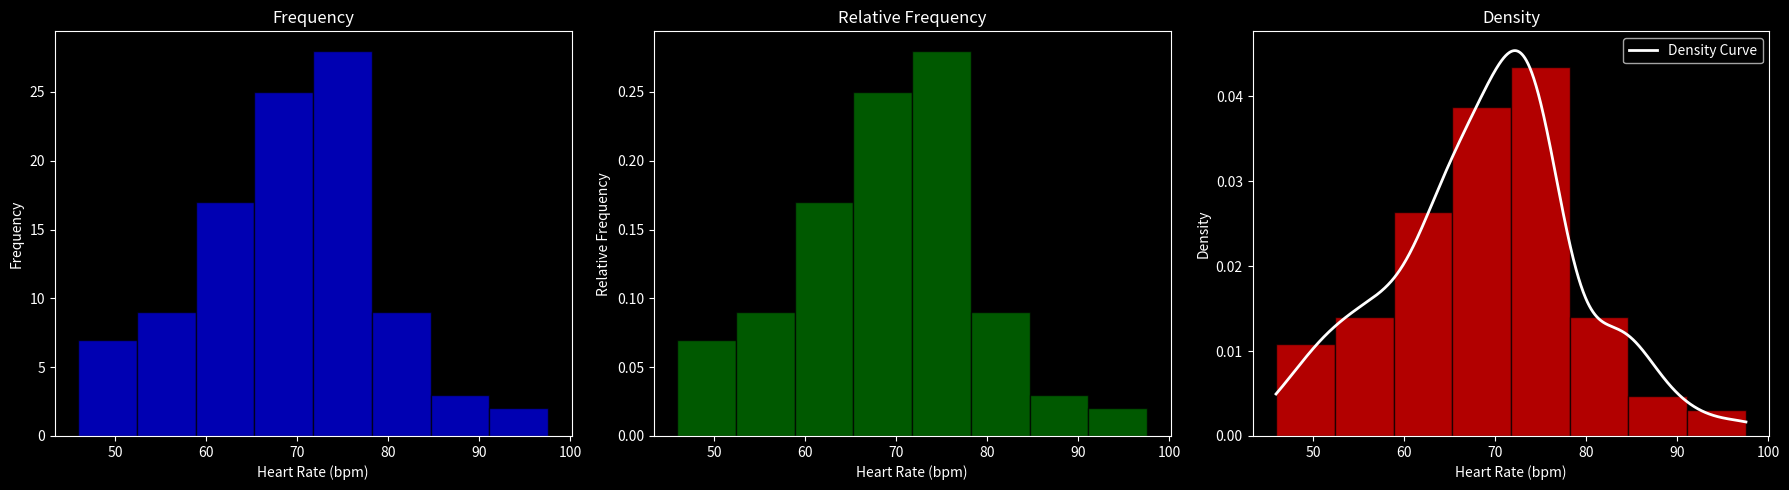
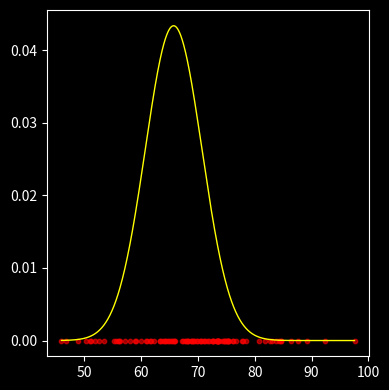
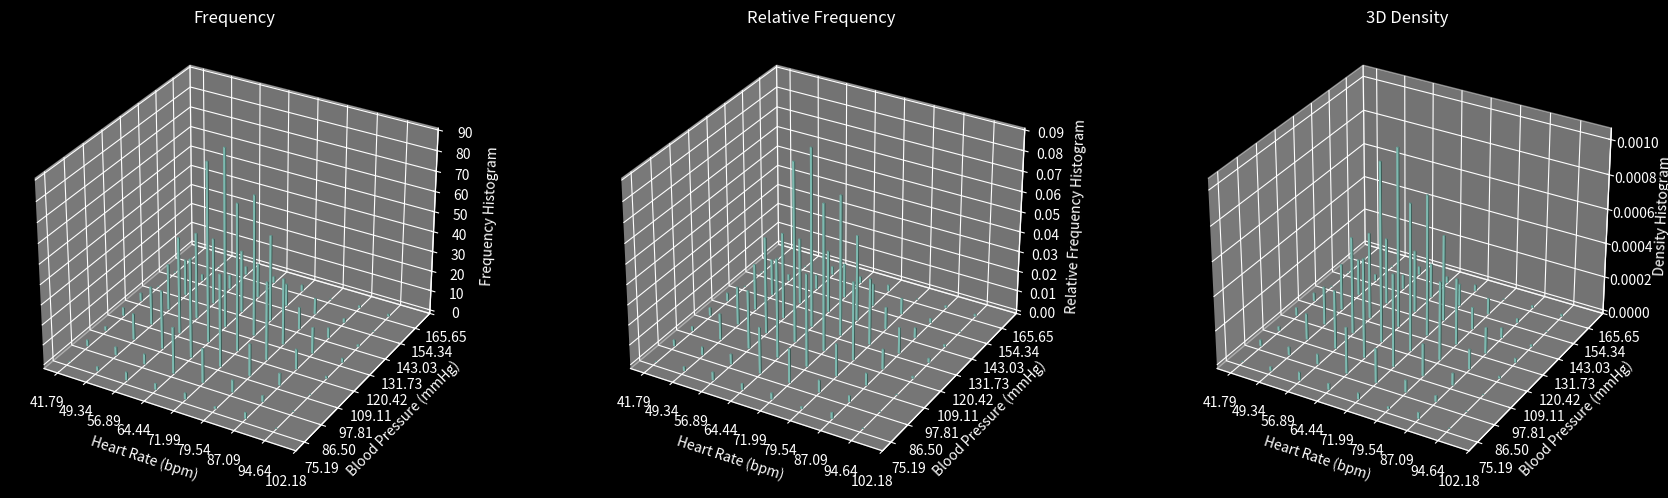

Python code for these plots, in order:
## Load modules

# Standard modules
import pandas as pd
import numpy as np
import sys
from scipy.stats import gaussian_kde
from scipy.stats import norm, t

# Plotting modules
import matplotlib.pyplot as plt
import matplotlib.cm as cm
from mpl_toolkits.mplot3d import Axes3D
plt.style.use('dark_background')
%matplotlib inline
plt.rcParams['figure.figsize'] = (4.0, 4.0) # set default size of plots

pd.options.display.max_columns = None

# Simulate heart rate data
nsamples = 100
heart_rate = np.random.normal(70, 10, nsamples)  # Mean = 70 bpm, std = 10

# Create histogram data for heart rate
hist, bin_edges = np.histogram(heart_rate, bins = 8)

# Bin centers
bin_centers = (bin_edges[:-1] + bin_edges[1:]) / 2
bin_width = np.diff(bin_edges)

# Figure object for histograms
fig, axs = plt.subplots(1, 3, figsize=(18, 5))

# Frequency histogram
axs[0].bar(bin_centers, hist, width=bin_width, color='blue', edgecolor = 'black', alpha=0.7)
axs[0].set_title('Frequency')
axs[0].set_xlabel('Heart Rate (bpm)')
axs[0].set_ylabel('Frequency')

# Relative frequency histogram
relative_freq = hist / hist.sum()  # Normalized for relative frequency
axs[1].bar(bin_centers, relative_freq, width=bin_width, color='green', edgecolor = 'black', alpha=0.7)
axs[1].set_title('Relative Frequency')
axs[1].set_xlabel('Heart Rate (bpm)')
axs[1].set_ylabel('Relative Frequency')

# Density histogram
density = hist / (np.sum(hist) * bin_width)  # Normalize for density
axs[2].bar(bin_centers, density, width=bin_width, color='red', edgecolor = 'black', alpha=0.7)
axs[2].set_title('Density')
axs[2].set_xlabel('Heart Rate (bpm)')
axs[2].set_ylabel('Density')

kde = gaussian_kde(heart_rate, bw_method=0.3)  # Kernel Density Estimate
x_range = np.linspace(min(heart_rate), max(heart_rate), 1000)
density_curve = kde(x_range)

axs[2].plot(x_range, density_curve, color='white', linewidth=2, label='Density Curve')  # Overlaying the curve
axs[2].legend()

plt.tight_layout()
plt.show()

## Draw density curve over a randomly selected sample
centre_sample = np.random.choice(heart_rate)

# Neighborhood density (standard deviation)
sigma = 5

# Generate Gaussian curve (based on the selected center and neighborhood density)
x_range = np.linspace(min(heart_rate), max(heart_rate), 1000)
gaussian_curve = norm.pdf(x_range, centre_sample, sigma)  # Gaussian PDF centered at 'mu' with std 'sigma'

# Normalize the Gaussian curve to match the scale of the histogram and plot
gaussian_curve_normalized = gaussian_curve / np.max(gaussian_curve) * np.max(density)

fig, ax = plt.subplots(figsize=(4, 4))
ax.plot(x_range, gaussian_curve_normalized, color='yellow', linewidth=1)
ax.scatter(heart_rate, np.zeros_like(heart_rate), color='red', marker='o', s=10, alpha=0.6)

plt.tight_layout()
plt.show()

## Calculate similarity of selected centered sample with other samples
def gaussian_similarity(xi, xj, sigma):
    return np.exp(-((xi - xj) ** 2) / (2 * sigma ** 2))

similarities = np.array([gaussian_similarity(centre_sample, x, sigma) for x in heart_rate])

similarities

## Simulate and plot histograms of patient heart rates and blood pressures
nsamples = 1000
heart_rate = np.random.normal(70, 10, nsamples)  # Mean = 70 bpm, std = 10
blood_pressure = np.random.normal(120, 15, nsamples)  # Mean = 120 mmHg, std = 15

# Create 2D histogram data
hist, xedges, yedges = np.histogram2d(heart_rate, blood_pressure, bins = 8)

# Grid for plotting
xpos, ypos = np.meshgrid(xedges[:-1] + 0.25, yedges[:-1] + 0.25, indexing="ij")
xpos = xpos.ravel()
ypos = ypos.ravel()
zpos = 0

# Width and depth of bars
dx = dy = 0.5 * np.ones_like(zpos)
dz = hist.ravel()

# Figure object for histograms
fig = plt.figure(figsize=(18, 5))

# Frequency histogram
ax1 = fig.add_subplot(131, projection='3d')
ax1.bar3d(xpos, ypos, zpos, dx, dy, dz, zsort='average', cmap='Blues')
ax1.set_title('Frequency')
ax1.set_xlabel('Heart Rate (bpm)')
ax1.set_ylabel('Blood Pressure (mmHg)')
ax1.set_zlabel('Frequency Histogram')

# Adjust x and y ticks to match bin edges
ax1.set_xticks(xedges)
ax1.set_yticks(yedges)
ax1.grid(True)

# Relative frequency histogram
dz_rel = dz / dz.sum()  # Normalized for relative frequency
ax2 = fig.add_subplot(132, projection='3d')
ax2.bar3d(xpos, ypos, zpos, dx, dy, dz_rel, zsort='average', cmap='Greens')
ax2.set_title('Relative Frequency')
ax2.set_xlabel('Heart Rate (bpm)')
ax2.set_ylabel('Blood Pressure (mmHg)')
ax2.set_zlabel('Relative Frequency Histogram')

# Adjust x and y ticks to match bin edges
ax2.set_xticks(xedges)
ax2.set_yticks(yedges)
ax2.grid(True)

# Density histogram
dz_density = dz / (np.sum(dz) * (xedges[1] - xedges[0]) * (yedges[1] - yedges[0]))  # Normalize for density
ax3 = fig.add_subplot(133, projection='3d')
ax3.bar3d(xpos, ypos, zpos, dx, dy, dz_density, zsort='average', cmap='Reds')
ax3.set_title('3D Density')
ax3.set_xlabel('Heart Rate (bpm)')
ax3.set_ylabel('Blood Pressure (mmHg)')
ax3.set_zlabel('Density Histogram')

# Adjust x and y ticks to match bin edges
ax3.set_xticks(xedges)
ax3.set_yticks(yedges)
ax3.grid(True)

plt.tight_layout()
plt.show()